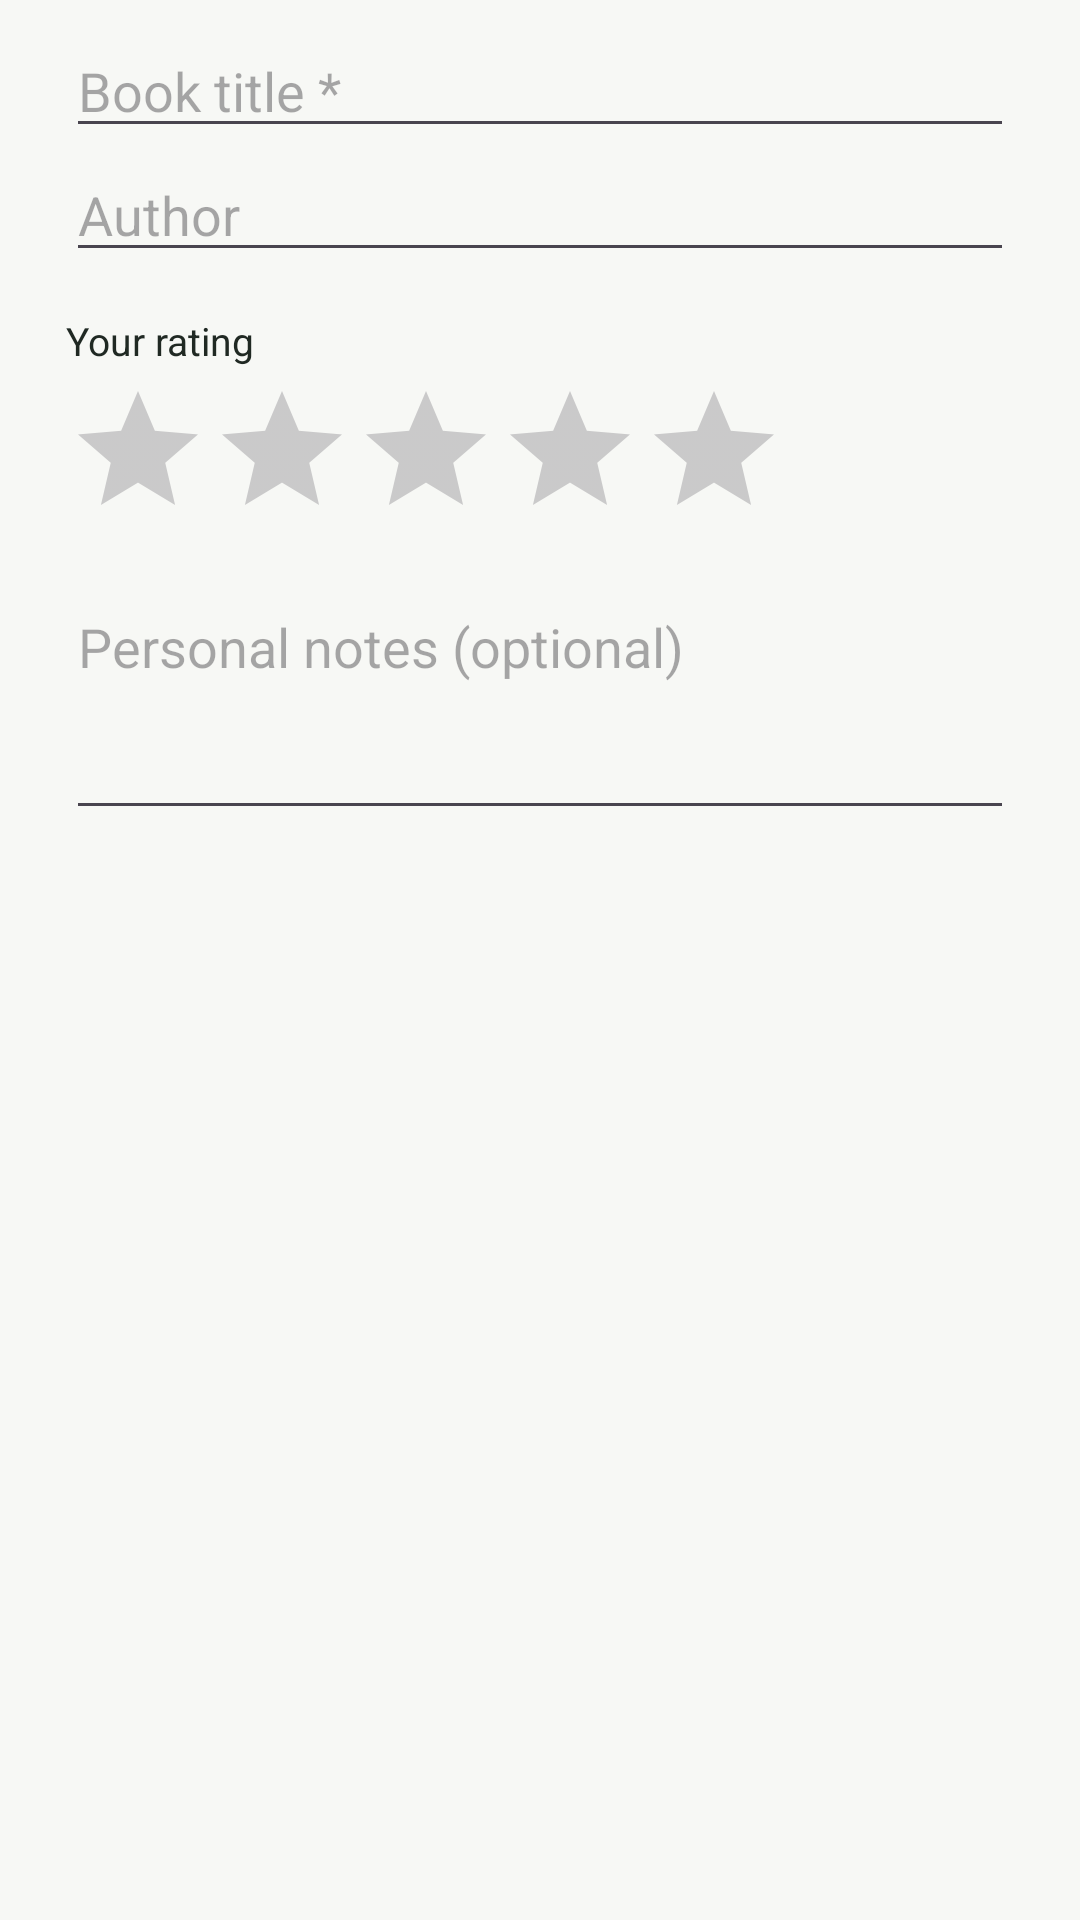

Android layout source for this screen:
<!-- AndroidManifest.xml: application theme Theme.PersonalLibrary -->
<!-- res/layout/dialog_add_book.xml -->
<?xml version="1.0" encoding="utf-8"?>
<ScrollView xmlns:android="http://schemas.android.com/apk/res/android"
    android:layout_width="match_parent"
    android:layout_height="wrap_content"
    android:fillViewport="true">

    <LinearLayout
        android:layout_width="match_parent"
        android:layout_height="wrap_content"
        android:orientation="vertical"
        android:paddingStart="22dp"
        android:paddingTop="8dp"
        android:paddingEnd="22dp"
        android:paddingBottom="8dp">

        <EditText
            android:id="@+id/inputBookTitle"
            android:layout_width="match_parent"
            android:layout_height="wrap_content"
            android:hint="Book title *"
            android:inputType="textCapSentences"
            android:maxLines="1" />

        <EditText
            android:id="@+id/inputBookAuthor"
            android:layout_width="match_parent"
            android:layout_height="wrap_content"
            android:hint="Author"
            android:inputType="textCapWords"
            android:maxLines="1" />

        <TextView
            android:layout_width="wrap_content"
            android:layout_height="wrap_content"
            android:layout_marginTop="14dp"
            android:text="Your rating"
            android:textColor="@color/library_text"
            android:textSize="13sp" />

        <RatingBar
            android:id="@+id/inputBookRating"
            android:layout_width="wrap_content"
            android:layout_height="wrap_content"
            android:layout_marginTop="4dp"
            android:numStars="5"
            android:rating="0"
            android:stepSize="1" />

        <EditText
            android:id="@+id/inputBookNotes"
            android:layout_width="match_parent"
            android:layout_height="wrap_content"
            android:layout_marginTop="10dp"
            android:gravity="top"
            android:hint="Personal notes (optional)"
            android:inputType="textCapSentences|textMultiLine"
            android:minLines="3" />
    </LinearLayout>
</ScrollView>
<!-- resources referenced by this layout -->
<resources>
  <color name="library_text">#202923</color>
  <style name="Theme.PersonalLibrary" parent="Theme.Material3.DayNight.NoActionBar">
          <item name="colorPrimary">@color/library_primary</item>
          <item name="colorOnPrimary">@color/library_on_primary</item>
          <item name="android:colorAccent">@color/library_primary</item>
          <item name="android:statusBarColor">@color/library_background</item>
          <item name="android:navigationBarColor">@color/library_background</item>
          <item name="android:windowLightStatusBar">true</item>
          <item name="android:windowBackground">@color/library_background</item>
      </style>
  <color name="library_primary">#315C50</color>
  <color name="library_on_primary">#FFFFFF</color>
  <color name="library_background">#F7F8F5</color>
</resources>
